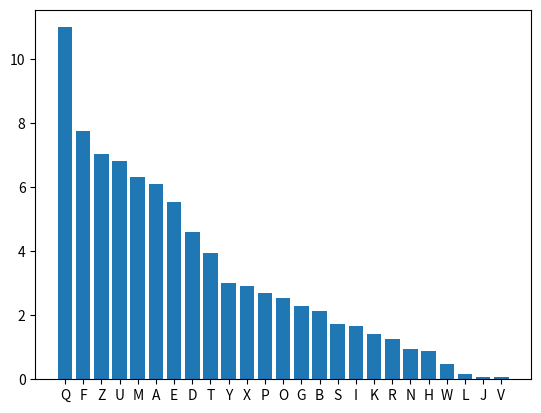

The matplotlib source for this figure:
import matplotlib.pyplot as plt
text = "BTUXY KHUEU FFAYQ UFZQD ESDAG BIMEH QDKUZ FQDQE FUZSM ZPBMU PARRU ZMZGZ QJBQO FQPIM KMEKA GEGEB QOFQP ZGOXQ MDQZQ DSKTM EEQDU AGEBA FQZFU MXMZP FTQDQ MDQMZ GYNQD ARSDA GBEIA DWUZS FADQM XUEQF TMFAZ QARYQ UFZQD EOAXX MNADM FADET MENQQ ZUZOA ZFMOF IUFTM SDAGB ARPUE EUPQZ FSQDY MZEOU QZFUE FEOXA EQFAQ UZEFQ UZMZP FTQKT MHQNQ QZBME EUZSU ZFQXX USQZO QOAZO QDZUZ SFTQZ MLUZG OXQMD BDASD MYYQF AFTQE IQPUE TFQMY ITUXQ UIMEF TQDQA ZQARF TQUDO AZFMO FEUZN QDXUZ EYGSS XQPAG FMOAB KARMX QFFQD EQZFN KFTQE OUQZF UEFEV AAEMZ PTMZX QFAIU XTQXY PMYQE MFFTQ DQUOT EQDLU QTGZS EYUZU EFQDU GYUFA GFXUZ QEFTQ BAFQZ FUMXY UXUFM DKMBB XUOMF UAZEA RZGOX QMDQZ QDSKM ZPMBB MDQZF XKFTQ YUZUE FQDIM EEAUY BDQEE QPNKU FEOAZ FQZFE FTMFI UFTUZ MIQQW TQTMP OAZHQ ZQPMF ABXQH QXSDA GBFAP QHQXA BFTQU PQMEI UFTUZ UFFTQ NAEEF QMYUZ NQDXU ZTMHQ DMYBQ PGBYA ZUFAD UZSAR OAYYG ZUOMF UAZEF AMZPR DAYFT QYUZU EFDKM ZPFTQ YAEFB DAYUE UZSXQ MPUEF TQMFF MOTQP YQYAF TQQZH QXABQ IMEYM DWQPP UQMXO TQYUE FQZUM YZAFE GDQTA IRDQQ KAGMD QFAFD MHQXN GFUTM HQFAY QQFGB IUFTY KZQIZ ADIQS UMZRD UQZPE MZPFT QZTQM PNMOW FAQZS XMZPO AGXPK AGYAH QKAGD NMEQF ARDMZ OQMZP YMWQO AZFMO FIUFT EAYQA RAGDM XXUQE UFTUZ WIQET AGXPA BQZPU EOGEE UAZEI UFTFT QRDQZ OTYUZ UEFQD ARMDY MYQZF EIQMD QSAUZ SFAZQ QPTUE TQXBT MDDK"
letter_map = {'A': "A", 'B': "B", 'C': "C", 'D': "D", 'E': "E", 'F': "F", 'G': "G", 'H': "H", 'I': "I", 'J': "J", 'K': "K", 'L': "L",
              'M': "M", 'N': "N", 'O': "O", 'P': "P", 'Q': "Q", 'R': "R", 'S': "S", 'T': "T", 'U': "U", 'V': "V", 'W': "W", 'X': "X", 'Y': "Y", 'Z': "Z"}


def freq_analysis(text):
    dic = {}
    for i in text:
        if dic.get(i):
            dic[i] += 1
        else:
            dic[i] = 1
    if dic.get(" "):
        del dic[" "]
    for i in dic:
        dic[i] /= len(text) * 0.01
    dic = {k: v for k, v in sorted(
        dic.items(), key=lambda item: item[1], reverse=True)}
    plt.bar(range(len(dic)),
            list(dic.values()),
            tick_label=list(dic.keys()))

    # Etaoin shrdlu
    iterator = iter(dic)
    letter_replace("e", next(iterator))
    letter_replace("t", next(iterator))
    letter_replace("a", next(iterator))
    text_replace()


def letter_replace(letter, replacer):
    letter_map[letter.upper()] = replacer.lower()


def text_replace():
    print(letter_map)
    new_text = ""
    for i in text:
        if i == " ":
            new_text += " "
        else:
            new_text += letter_map[i]
    print(new_text)


freq_analysis(text)
plt.show()
